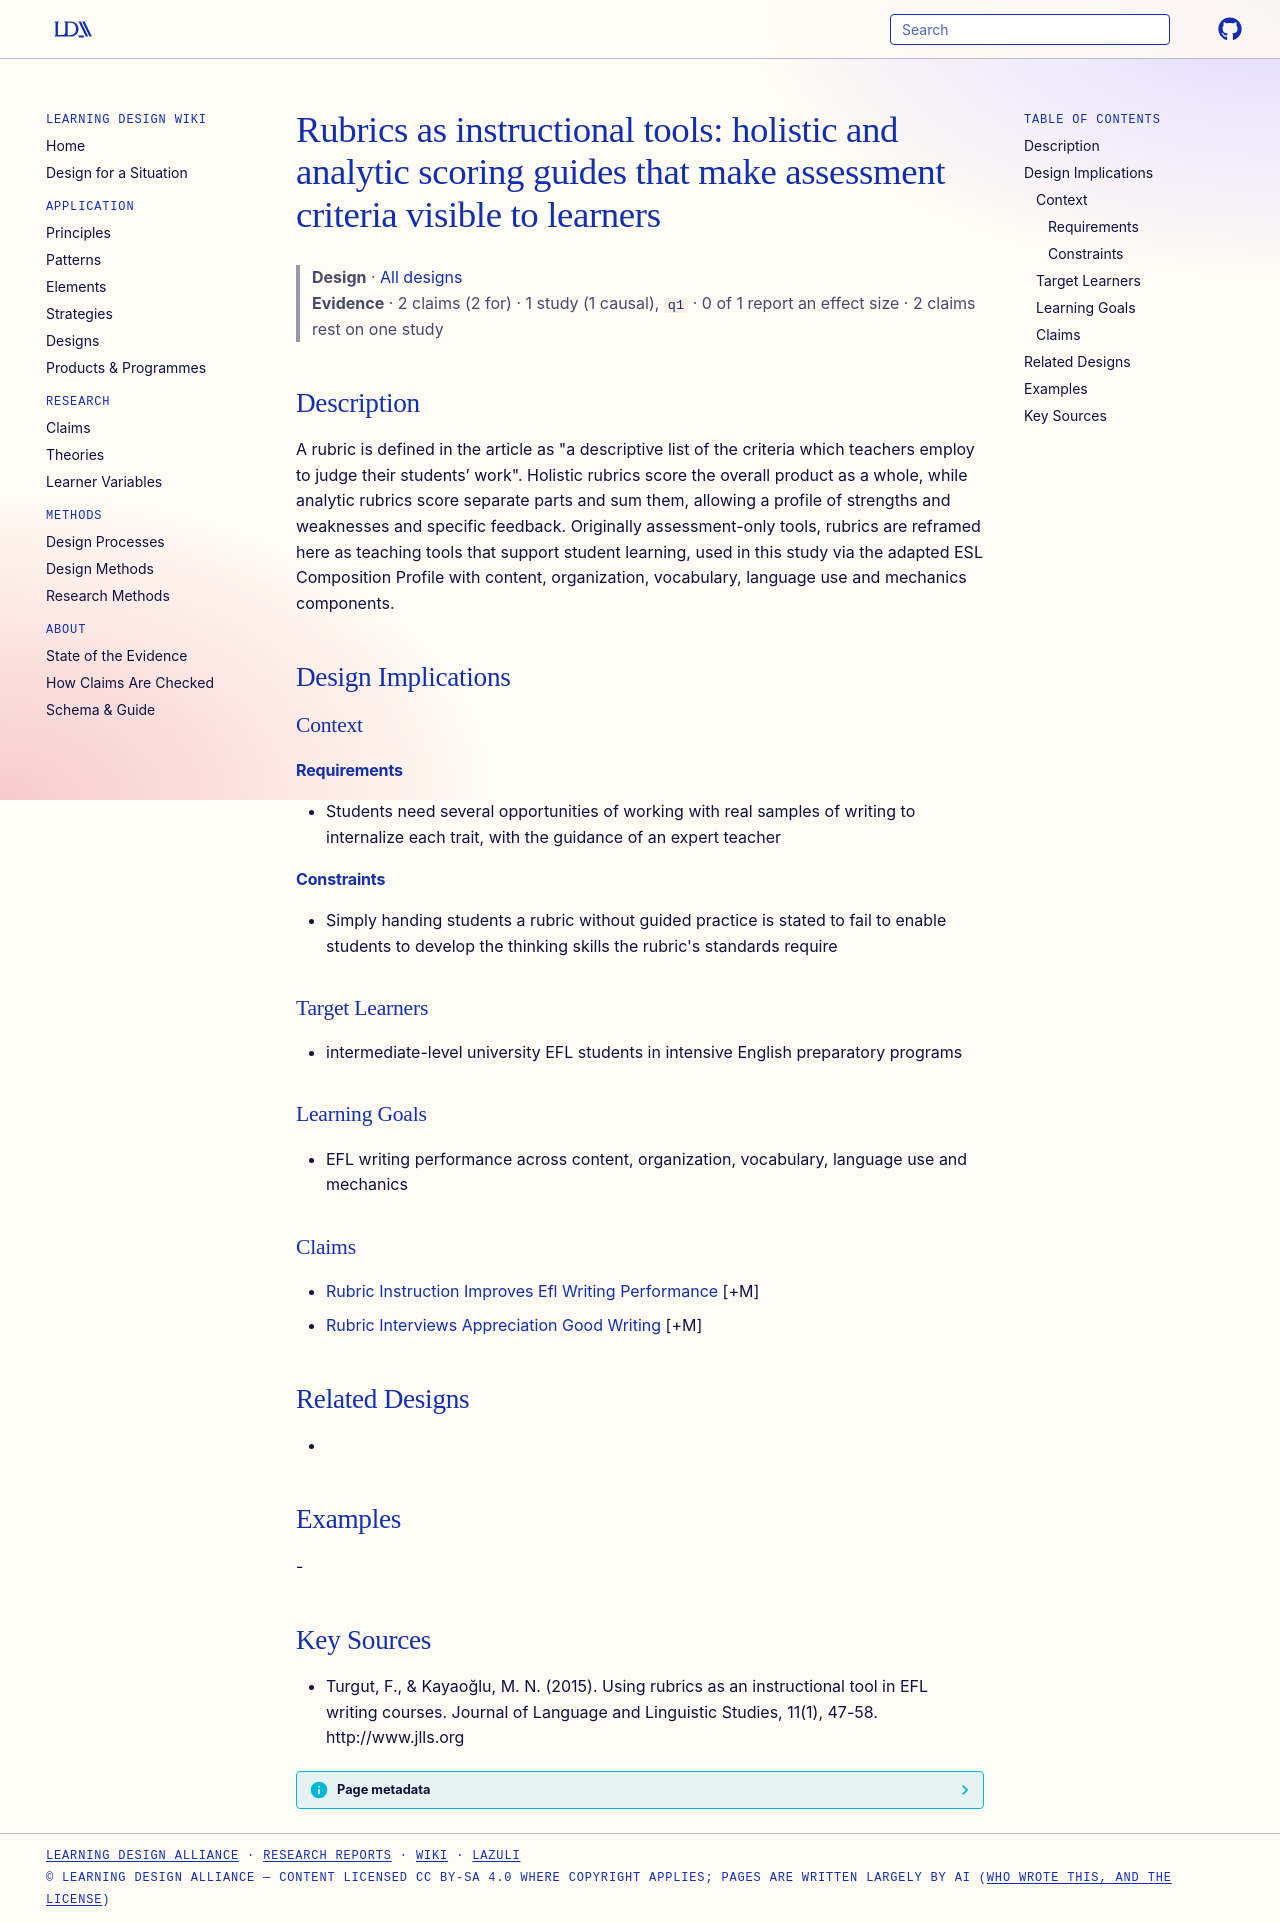

repository: Learning-Design-Alliance/learning-wiki · page: designs/rubrics-as-instructional-tools-framework/index.html · generator: mkdocs

---
type: design
id: rubrics-as-instructional-tools-framework
title: "Rubrics as instructional tools: holistic and analytic scoring guides that make assessment criteria visible to learners"
description: "A rubric is defined in the article as \"a descriptive list of the criteria which teachers employ to judge their students’ work\"."
status: review
generated:
  by: "process:settle-candidates"
  at: 2026-11-01
sources:
  - id: turgut-2015
    resource: "http://www.jlls.org"
    title: "Turgut, F., & Kayaoğlu, M. N. (2015). Using rubrics as an instructional tool in EFL writing courses. Journal of Language and Linguistic Studies, 11(1), 47-58. http://www.jlls.org"
    author: "Turgut, F., & Kayaoğlu, M. N"
---

# Rubrics as instructional tools: holistic and analytic scoring guides that make assessment criteria visible to learners

> **Design** · [All designs](index.md)
> **Evidence** · 2 claims (2 for) · 1 study (1 causal), `q1` · 0 of 1 report an effect size · 2 claims rest on one study

## Description
A rubric is defined in the article as "a descriptive list of the criteria which teachers employ to judge their students’ work". Holistic rubrics score the overall product as a whole, while analytic rubrics score separate parts and sum them, allowing a profile of strengths and weaknesses and specific feedback. Originally assessment-only tools, rubrics are reframed here as teaching tools that support student learning, used in this study via the adapted ESL Composition Profile with content, organization, vocabulary, language use and mechanics components.

## Design Implications

### Context
#### Requirements
- Students need several opportunities of working with real samples of writing to internalize each trait, with the guidance of an expert teacher
#### Constraints
- Simply handing students a rubric without guided practice is stated to fail to enable students to develop the thinking skills the rubric's standards require

### Target Learners
- intermediate-level university EFL students in intensive English preparatory programs

### Learning Goals
- EFL writing performance across content, organization, vocabulary, language use and mechanics

### Claims
- [Rubric Instruction Improves Efl Writing Performance](../claims/rubric-instruction-improves-efl-writing-performance.md) [+M]
- [Rubric Interviews Appreciation Good Writing](../claims/rubric-interviews-appreciation-good-writing.md) [+M]

## Related Designs
- 

## Examples
-

## Key Sources
- Turgut, F., & Kayaoğlu, M. N. (2015). Using rubrics as an instructional tool in EFL writing courses. Journal of Language and Linguistic Studies, 11(1), 47-58. http://www.jlls.org
